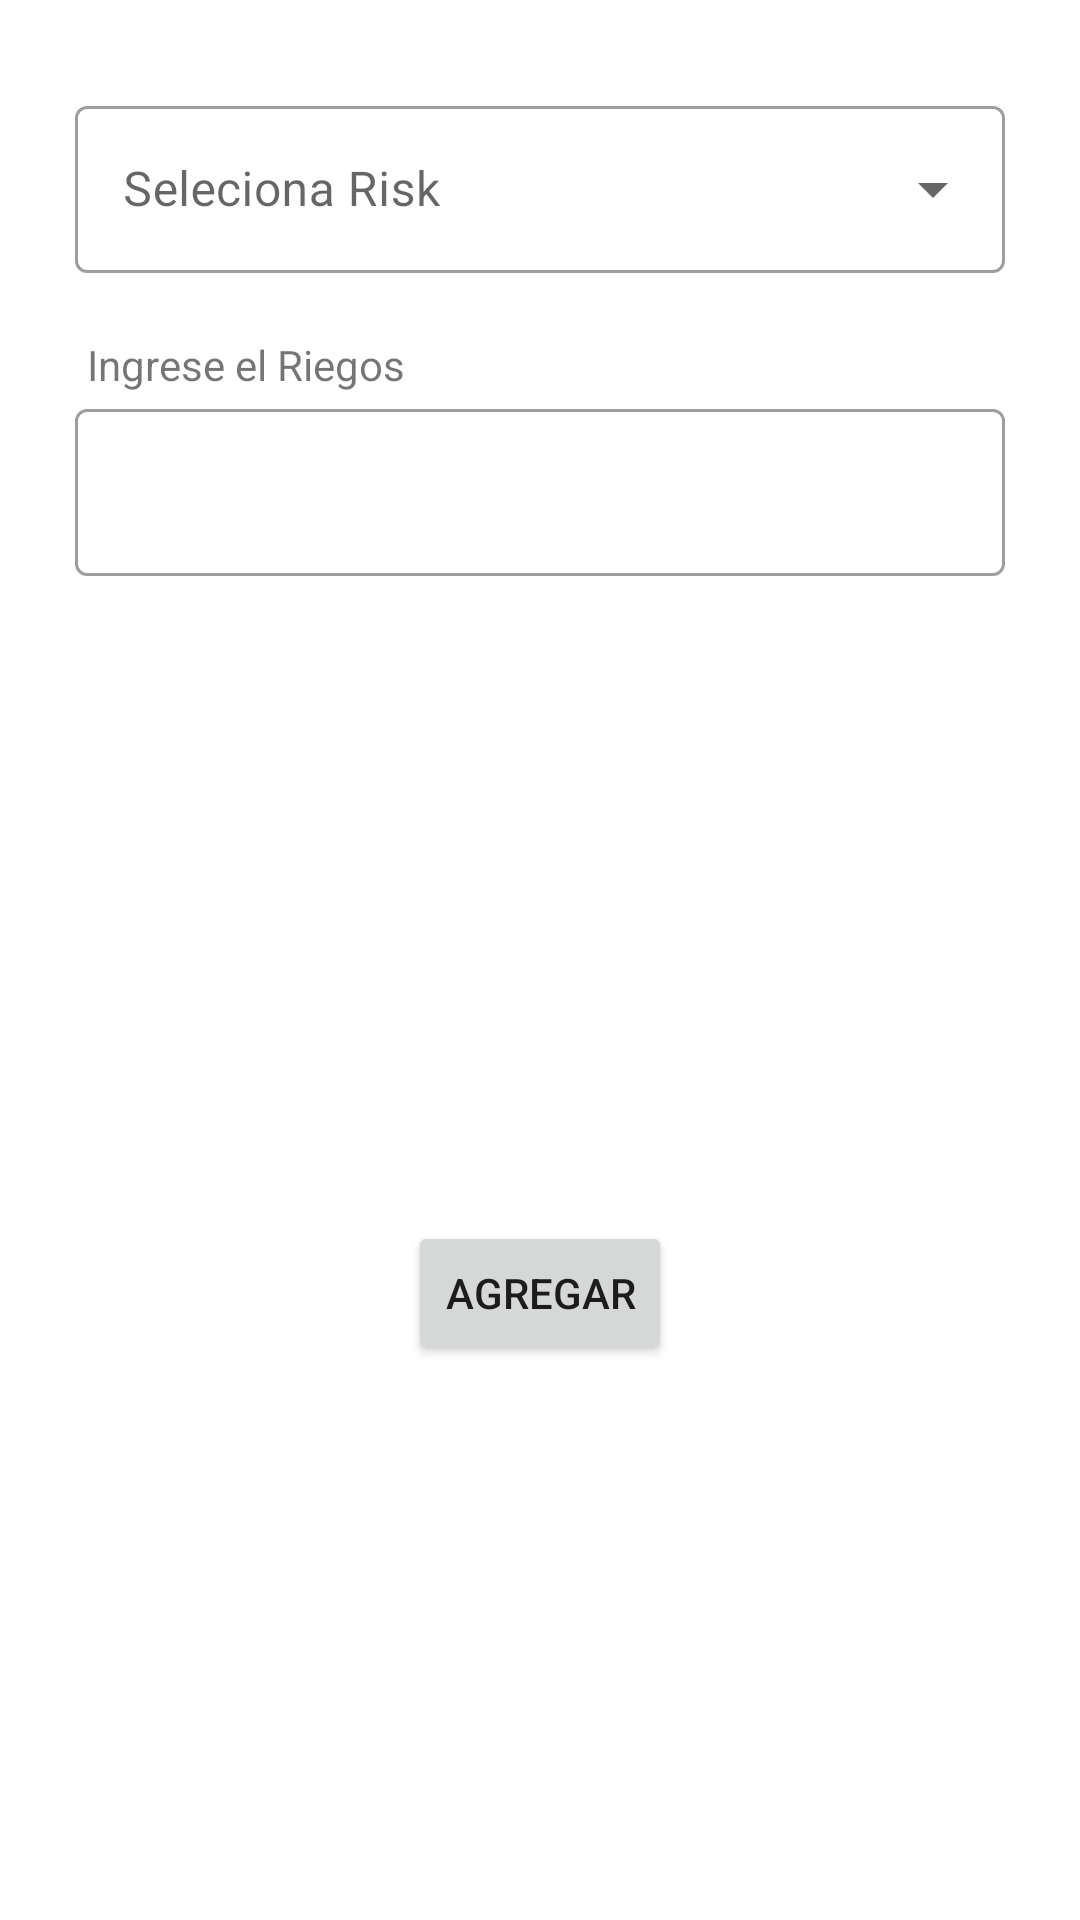

Reconstruct the res/layout file that produces this screen, plus the resources it refers to.
<!-- AndroidManifest.xml: application theme Theme.WINGESTIONDERIESGOS -->
<!-- res/layout/dialog_fragment.xml -->
<?xml version="1.0" encoding="utf-8"?>
<androidx.constraintlayout.widget.ConstraintLayout xmlns:android="http://schemas.android.com/apk/res/android"
    xmlns:app="http://schemas.android.com/apk/res-auto"
    xmlns:tools="http://schemas.android.com/tools"
    android:layout_width="match_parent"
    android:layout_height="match_parent"
    android:background="@drawable/card_dialog">

    <com.google.android.material.textfield.TextInputLayout
        android:id="@+id/layoutrisk"
        style="@style/Widget.MaterialComponents.TextInputLayout.OutlinedBox.ExposedDropdownMenu"
        android:layout_width="match_parent"
        android:layout_height="wrap_content"
        android:layout_marginTop="30dp"
        app:helperTextTextColor="@color/design_default_color_error"
        android:layout_marginHorizontal="25dp"
        app:layout_constraintStart_toStartOf="parent"
        app:layout_constraintTop_toTopOf="parent">

        <AutoCompleteTextView
            android:id="@+id/autoCompleteTextViewfusion"
            android:layout_width="match_parent"
            android:layout_height="match_parent"
            android:hint="Seleciona Risk"
            android:inputType="none" />
    </com.google.android.material.textfield.TextInputLayout>


    <TextView
        android:layout_width="wrap_content"
        android:layout_height="wrap_content"
        android:layout_marginStart="4dp"
        android:text="Ingrese el Riegos"
        app:layout_constraintBottom_toTopOf="@id/layoutNameRisk"
        app:layout_constraintStart_toStartOf="@id/layoutNameRisk" />

    <com.google.android.material.textfield.TextInputLayout
        android:id="@+id/layoutNameRisk"
        style="@style/Widget.MaterialComponents.TextInputLayout.OutlinedBox"
        android:layout_width="0dp"
        android:layout_height="wrap_content"
        android:layout_marginHorizontal="25dp"
        app:helperTextTextColor="@color/design_default_color_error"
        app:layout_constraintEnd_toEndOf="parent"
        app:layout_constraintStart_toStartOf="parent"
        app:layout_constraintTop_toBottomOf="@id/layoutrisk"
        android:layout_marginTop="40dp">

        <com.google.android.material.textfield.TextInputEditText
            android:id="@+id/nameRisk"
            android:layout_width="match_parent"
            android:layout_height="wrap_content" />
    </com.google.android.material.textfield.TextInputLayout>

    <Button
        android:id="@+id/btnAccept"
        android:layout_width="wrap_content"
        android:layout_height="wrap_content"
        android:layout_marginTop="50dp"
        android:text="Agregar"
        app:layout_constraintBottom_toBottomOf="parent"
        android:layout_marginBottom="20dp"
        app:layout_constraintEnd_toEndOf="parent"
        app:layout_constraintStart_toStartOf="parent"
        app:layout_constraintTop_toBottomOf="@id/layoutNameRisk" />
</androidx.constraintlayout.widget.ConstraintLayout>
<!-- resources referenced by this layout -->
<resources>
  <style name="Theme.WINGESTIONDERIESGOS" parent="Theme.MaterialComponents.DayNight.DarkActionBar">
          
          <item name="colorPrimary">@color/colorPrimary</item>
          <item name="colorOnSecondary">@color/black</item>
          
          <item name="android:statusBarColor" tools:targetApi="l">?attr/colorPrimary</item>
          
      </style>
  <color name="colorPrimary">#ff0065</color>
  <color name="black">#FF000000</color>
</resources>
